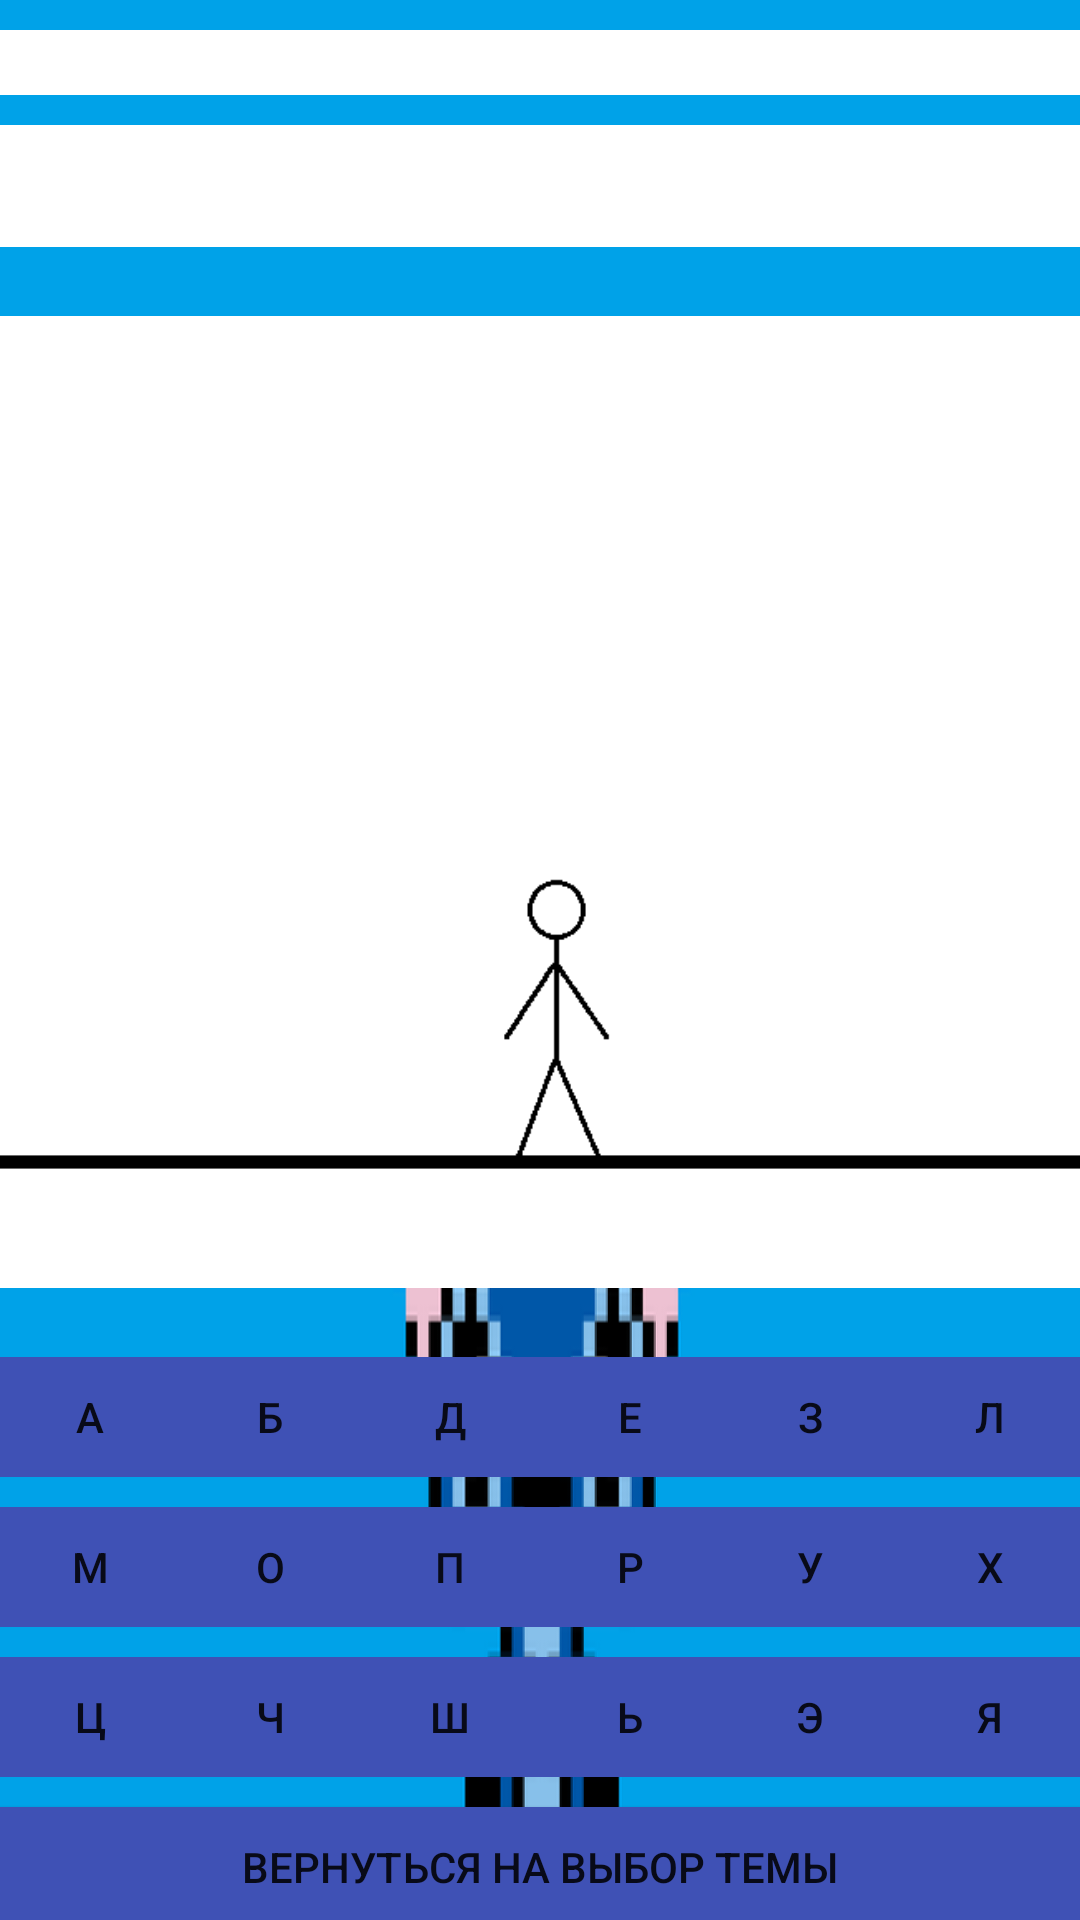

Write the Android layout XML for this screen, with the resource values it uses.
<!-- AndroidManifest.xml: application theme Theme.Vecelica -->
<!-- res/layout/tem2.xml -->
<?xml version="1.0" encoding="utf-8"?>
<androidx.constraintlayout.widget.ConstraintLayout xmlns:android="http://schemas.android.com/apk/res/android"
    xmlns:app="http://schemas.android.com/apk/res-auto"
    xmlns:tools="http://schemas.android.com/tools"
    android:layout_width="match_parent"
    android:layout_height="match_parent"
    android:background="@drawable/soso"
    tools:context=".Tem2">

    <LinearLayout
        android:layout_width="match_parent"
        android:layout_height="wrap_content"
        android:orientation="vertical"
        tools:layout_editor_absoluteX="0dp"
        tools:layout_editor_absoluteY="0dp">

        <TextView
            android:id="@+id/Name2"
            android:layout_width="match_parent"
            android:layout_height="wrap_content"
            android:layout_marginTop="10dp"
            android:background="@color/white"
            android:text=""
            android:textAlignment="center"
            android:textColor="@color/most"
            android:textSize="16dp"
            android:textStyle="bold" />

        <LinearLayout
            android:layout_width="match_parent"
            android:layout_height="match_parent"
            android:layout_marginTop="10sp"
            android:background="@color/white"
            android:orientation="horizontal">

            <TextView
                android:id="@+id/textView1"
                android:layout_width="wrap_content"
                android:layout_height="wrap_content"
                android:layout_weight="1"
                android:text=""
                android:textAlignment="center"
                android:textColor="@color/most"
                android:textSize="16sp" />

            <TextView
                android:id="@+id/textView2"
                android:layout_width="wrap_content"
                android:layout_height="wrap_content"
                android:layout_weight="1"
                android:text=""
                android:textAlignment="center"
                android:textColor="@color/most" />

            <TextView
                android:id="@+id/textView3"
                android:layout_width="wrap_content"
                android:layout_height="wrap_content"
                android:layout_weight="1"
                android:text=""
                android:textAlignment="center"
                android:textColor="@color/most" />

            <TextView
                android:id="@+id/textView4"
                android:layout_width="wrap_content"
                android:layout_height="wrap_content"
                android:layout_weight="1"
                android:text=""
                android:textAlignment="center"
                android:textColor="@color/most" />

            <TextView
                android:id="@+id/textView5"
                android:layout_width="wrap_content"
                android:layout_height="wrap_content"
                android:layout_weight="1"
                android:text=""
                android:textAlignment="center"
                android:textColor="@color/most" />

            <TextView
                android:id="@+id/textView6"
                android:layout_width="wrap_content"
                android:layout_height="wrap_content"
                android:layout_weight="1"
                android:text=""
                android:textAlignment="center"
                android:textColor="@color/most" />
        </LinearLayout>

        <TextView
            android:id="@+id/winOrLose"
            android:layout_width="match_parent"
            android:layout_height="wrap_content"
            android:background="@color/white"
            android:text=" "
            android:textColor="@color/most" />

        <ImageView
            android:id="@+id/imageView1"
            android:layout_width="match_parent"
            android:layout_height="370dp"
            app:srcCompat="@drawable/sost1" />

        <LinearLayout
            android:layout_width="match_parent"
            android:layout_height="wrap_content"
            android:orientation="vertical">

            <LinearLayout
                android:layout_width="match_parent"
                android:layout_height="match_parent"
                android:orientation="horizontal">

                <Button
                    android:id="@+id/butn1"
                    android:layout_width="wrap_content"
                    android:layout_height="40dp"
                    android:layout_weight="1"
                    android:background="@color/most"
                    android:text="A" />

                <Button
                    android:id="@+id/butn2"
                    android:layout_width="wrap_content"
                    android:layout_height="40dp"
                    android:layout_weight="1"
                    android:background="@color/most"
                    android:text="Б" />

                <Button
                    android:id="@+id/butn3"
                    android:layout_width="wrap_content"
                    android:layout_height="40dp"
                    android:layout_weight="1"
                    android:background="@color/most"
                    android:text="Д" />

                <Button
                    android:id="@+id/butn4"
                    android:layout_width="wrap_content"
                    android:layout_height="40dp"
                    android:layout_weight="1"
                    android:background="@color/most"
                    android:text="Е" />

                <Button
                    android:id="@+id/butn5"
                    android:layout_width="wrap_content"
                    android:layout_height="40dp"
                    android:layout_weight="1"
                    android:background="@color/most"
                    android:text="З" />

                <Button
                    android:id="@+id/butn6"
                    android:layout_width="wrap_content"
                    android:layout_height="40dp"
                    android:layout_weight="1"
                    android:background="@color/most"
                    android:text="Л" />
            </LinearLayout>

            <LinearLayout
                android:layout_width="match_parent"
                android:layout_height="match_parent"
                android:layout_marginTop="10dp"
                android:orientation="horizontal">

                <Button
                    android:id="@+id/butn7"
                    android:layout_width="wrap_content"
                    android:layout_height="40dp"
                    android:layout_weight="1"
                    android:background="@color/most"
                    android:text="М" />

                <Button
                    android:id="@+id/butn8"
                    android:layout_width="wrap_content"
                    android:layout_height="40dp"
                    android:layout_weight="1"
                    android:background="@color/most"
                    android:text="О" />

                <Button
                    android:id="@+id/butn9"
                    android:layout_width="wrap_content"
                    android:layout_height="40dp"
                    android:layout_weight="1"
                    android:background="@color/most"
                    android:text="П" />

                <Button
                    android:id="@+id/butn10"
                    android:layout_width="wrap_content"
                    android:layout_height="40dp"
                    android:layout_weight="1"
                    android:background="@color/most"
                    android:text="Р" />

                <Button
                    android:id="@+id/butn11"
                    android:layout_width="wrap_content"
                    android:layout_height="40dp"
                    android:layout_weight="1"
                    android:background="@color/most"
                    android:text="У" />

                <Button
                    android:id="@+id/butn12"
                    android:layout_width="wrap_content"
                    android:layout_height="40dp"
                    android:layout_weight="1"
                    android:background="@color/most"
                    android:text="Х" />
            </LinearLayout>

            <LinearLayout
                android:layout_width="match_parent"
                android:layout_height="match_parent"
                android:layout_marginTop="10dp"
                android:orientation="horizontal">

                <Button
                    android:id="@+id/butn13"
                    android:layout_width="wrap_content"
                    android:layout_height="40dp"
                    android:layout_weight="1"
                    android:background="@color/most"
                    android:text="Ц" />

                <Button
                    android:id="@+id/butn14"
                    android:layout_width="wrap_content"
                    android:layout_height="40dp"
                    android:layout_weight="1"
                    android:background="@color/most"
                    android:text="Ч" />

                <Button
                    android:id="@+id/butn15"
                    android:layout_width="wrap_content"
                    android:layout_height="40dp"
                    android:layout_weight="1"
                    android:background="@color/most"
                    android:text="Ш" />

                <Button
                    android:id="@+id/butn16"
                    android:layout_width="wrap_content"
                    android:layout_height="40dp"
                    android:layout_weight="1"
                    android:background="@color/most"
                    android:text="Ь" />

                <Button
                    android:id="@+id/butn17"
                    android:layout_width="wrap_content"
                    android:layout_height="40dp"
                    android:layout_weight="1"
                    android:background="@color/most"
                    android:text="Э" />

                <Button
                    android:id="@+id/butn18"
                    android:layout_width="wrap_content"
                    android:layout_height="40dp"
                    android:layout_weight="1"
                    android:background="@color/most"
                    android:text="Я" />
            </LinearLayout>
        </LinearLayout>

        <Button
            android:id="@+id/last2"
            android:layout_width="match_parent"
            android:layout_height="40dp"
            android:layout_marginTop="10dp"
            android:background="@color/most"
            android:text="Вернуться на выбор темы" />

    </LinearLayout>

</androidx.constraintlayout.widget.ConstraintLayout>
<!-- resources referenced by this layout -->
<resources>
  <color name="most">#3F51B5</color>
  <color name="white">#FFFFFFFF</color>
  <!-- drawable soso: png bitmap (drawable-v24, 23075 bytes) -->
  <!-- drawable sost1: png bitmap (drawable, 3224 bytes) -->
  <style name="Theme.Vecelica" parent="Theme.MaterialComponents.DayNight.NoActionBar">
          
          <item name="colorPrimary">@color/purple_500</item>
          <item name="colorPrimaryVariant">@color/purple_700</item>
          <item name="colorOnPrimary">@color/white</item>
          
          <item name="colorSecondary">@color/teal_200</item>
          <item name="colorSecondaryVariant">@color/teal_700</item>
          <item name="colorOnSecondary">@color/black</item>
          
          <item name="android:statusBarColor" tools:targetApi="l">?attr/colorPrimaryVariant</item>
          
      </style>
  <color name="purple_500">#FF6200EE</color>
  <color name="purple_700">#FF3700B3</color>
  <color name="teal_200">#FF03DAC5</color>
  <color name="teal_700">#FF018786</color>
  <color name="black">#FF000000</color>
</resources>
